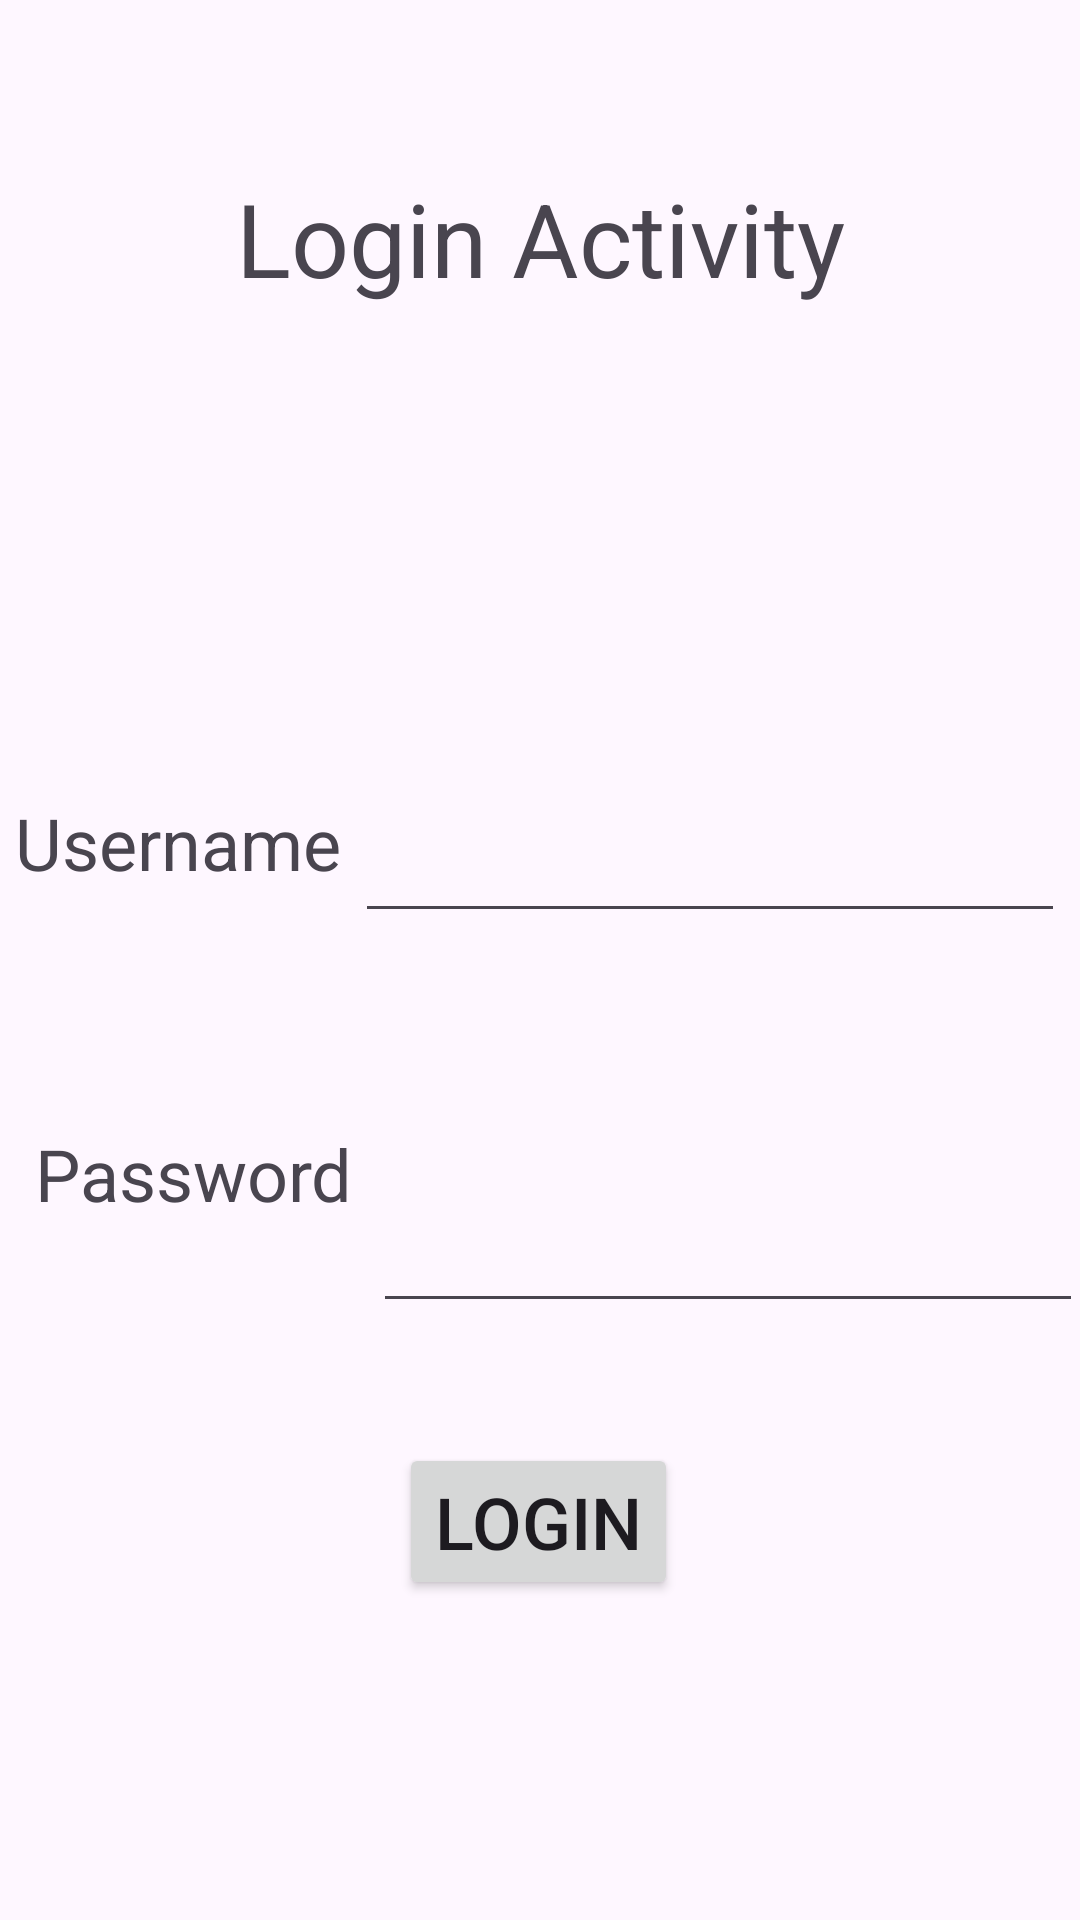

This screen was rendered from an Android layout file. Write that file and the resources it references.
<!-- AndroidManifest.xml: application theme Theme.ApplicantsCrud -->
<!-- res/layout/activity_login.xml -->
<?xml version="1.0" encoding="utf-8"?>
<androidx.constraintlayout.widget.ConstraintLayout xmlns:android="http://schemas.android.com/apk/res/android"
    xmlns:app="http://schemas.android.com/apk/res-auto"
    xmlns:tools="http://schemas.android.com/tools"
    android:layout_width="match_parent"
    android:layout_height="match_parent"
    tools:context=".LoginActivity">

    <Button
        android:id="@+id/loginButton"
        android:layout_width="wrap_content"
        android:layout_height="wrap_content"
        android:layout_marginBottom="150dp"
        android:text="@string/login_button"
        android:textSize="24sp"
        app:layout_constraintBottom_toBottomOf="parent"
        app:layout_constraintEnd_toEndOf="parent"
        app:layout_constraintHorizontal_bias="0.498"
        app:layout_constraintStart_toStartOf="parent"
        app:layout_constraintTop_toBottomOf="@+id/passwordInput" />

    <TextView
        android:id="@+id/logginView"
        android:layout_width="wrap_content"
        android:layout_height="wrap_content"
        android:layout_marginTop="100dp"
        android:text="@string/login_message"
        android:textSize="34sp"
        app:layout_constraintBottom_toTopOf="@+id/usernameInput"
        app:layout_constraintEnd_toEndOf="parent"
        app:layout_constraintStart_toStartOf="parent"
        app:layout_constraintTop_toTopOf="parent" />

    <TextView
        android:id="@+id/usernameView"
        android:layout_width="wrap_content"
        android:layout_height="wrap_content"
        android:layout_marginTop="85dp"
        android:text="@string/user_field"
        android:textSize="24sp"
        app:layout_constraintBottom_toTopOf="@+id/passwordView"
        app:layout_constraintEnd_toStartOf="@+id/usernameInput"
        app:layout_constraintHorizontal_bias="0.642"
        app:layout_constraintStart_toStartOf="parent"
        app:layout_constraintTop_toBottomOf="@+id/logginView"
        app:layout_constraintVertical_bias="1.0" />

    <TextView
        android:id="@+id/passwordView"
        android:layout_width="wrap_content"
        android:layout_height="wrap_content"
        android:layout_marginBottom="155dp"
        android:text="@string/password_field"
        android:textSize="24sp"
        app:layout_constraintBottom_toBottomOf="parent"
        app:layout_constraintEnd_toStartOf="@+id/passwordInput"
        app:layout_constraintHorizontal_bias="0.627"
        app:layout_constraintStart_toStartOf="parent"
        app:layout_constraintTop_toBottomOf="@+id/usernameView" />

    <EditText
        android:id="@+id/usernameInput"
        android:layout_width="wrap_content"
        android:layout_height="wrap_content"
        android:layout_marginTop="165dp"
        android:layout_marginBottom="76dp"
        android:autofillHints=""
        android:ems="10"
        android:inputType="text"
        android:textSize="20sp"
        app:layout_constraintBottom_toTopOf="@+id/passwordInput"
        app:layout_constraintEnd_toEndOf="parent"
        app:layout_constraintStart_toEndOf="@+id/usernameView"
        app:layout_constraintTop_toBottomOf="@+id/logginView"
        tools:ignore="LabelFor" />

    <EditText
        android:id="@+id/passwordInput"
        android:layout_width="wrap_content"
        android:layout_height="wrap_content"
        android:layout_marginStart="150dp"
        android:layout_marginTop="10dp"
        android:layout_marginEnd="25dp"
        android:layout_marginBottom="40dp"
        android:autofillHints=""
        android:ems="10"
        android:inputType="text"
        android:textSize="20sp"
        app:layout_constraintBottom_toTopOf="@+id/loginButton"
        app:layout_constraintEnd_toEndOf="parent"
        app:layout_constraintStart_toStartOf="parent"
        app:layout_constraintTop_toBottomOf="@+id/usernameInput"
        tools:ignore="LabelFor,TextFields" />
</androidx.constraintlayout.widget.ConstraintLayout>
<!-- resources referenced by this layout -->
<resources>
  <string name="login_button">Login</string>
  <string name="login_message">Login Activity</string>
  <string name="password_field">Password</string>
  <string name="user_field">Username</string>
  <style name="Theme.ApplicantsCrud" parent="Base.Theme.ApplicantsCrud" />
  <style name="Base.Theme.ApplicantsCrud" parent="Theme.Material3.DayNight.NoActionBar">
          
          
      </style>
</resources>
